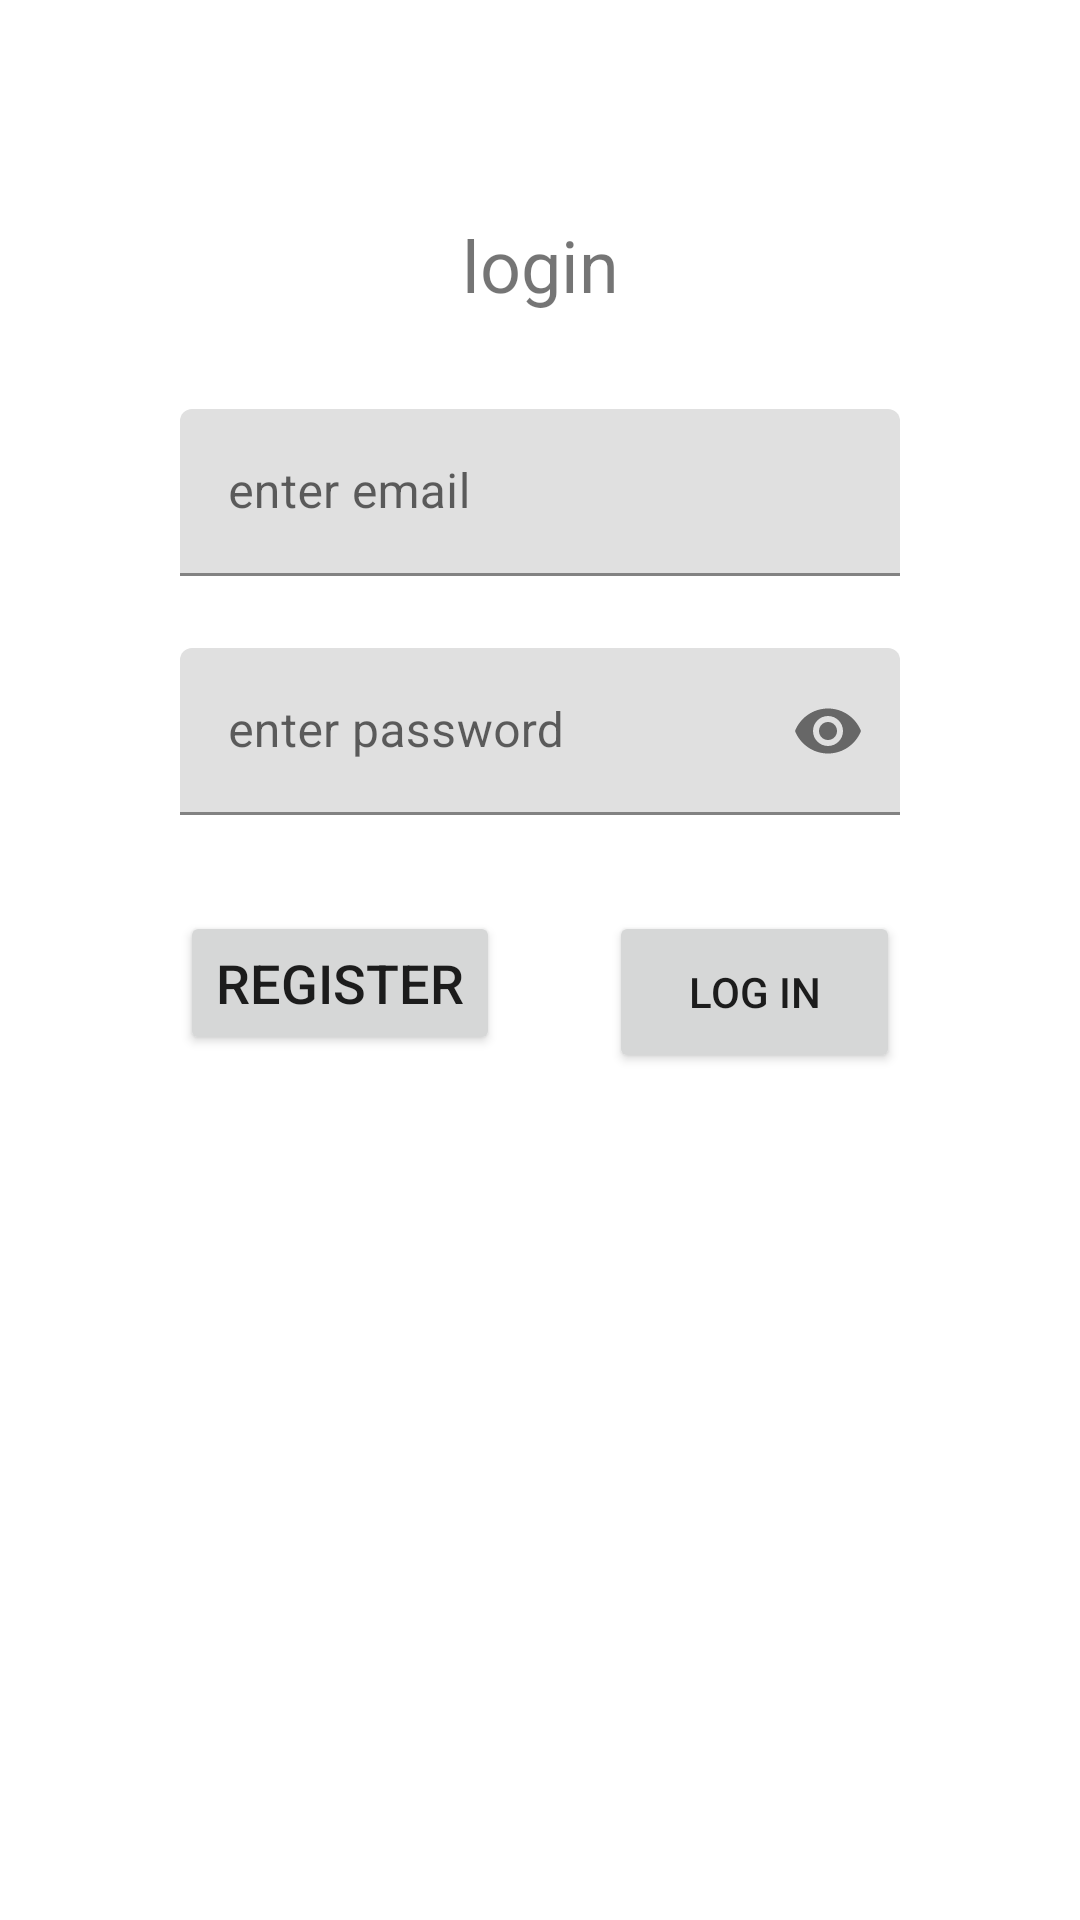

Layout XML and referenced resources for this Android screen:
<!-- AndroidManifest.xml: application theme Theme.MaterialComponents.Light.NoActionBar -->
<!-- res/layout/activity_log_in.xml -->
<?xml version="1.0" encoding="utf-8"?>
<androidx.constraintlayout.widget.ConstraintLayout xmlns:android="http://schemas.android.com/apk/res/android"
    xmlns:app="http://schemas.android.com/apk/res-auto"
    xmlns:tools="http://schemas.android.com/tools"
    android:layout_width="match_parent"
    android:layout_height="match_parent"
    tools:context=".main.activities.LogInActivity">

    <TextView
        android:id="@+id/textView3"
        android:layout_width="wrap_content"
        android:layout_height="wrap_content"
        android:layout_marginTop="72dp"
        android:text="login"
        android:textSize="24sp"
        app:layout_constraintEnd_toEndOf="parent"
        app:layout_constraintStart_toStartOf="parent"
        app:layout_constraintTop_toTopOf="parent" />

    <com.google.android.material.textfield.TextInputLayout
        android:id="@+id/textInputLayout"
        android:layout_width="0dp"
        android:layout_height="wrap_content"
        android:layout_marginStart="60dp"
        android:layout_marginLeft="60dp"
        android:layout_marginTop="32dp"
        android:layout_marginEnd="60dp"
        android:layout_marginRight="60dp"
        app:endIconMode="clear_text"
        app:layout_constraintEnd_toEndOf="parent"
        app:layout_constraintStart_toStartOf="parent"
        app:layout_constraintTop_toBottomOf="@+id/textView3">

        <com.google.android.material.textfield.TextInputEditText
            android:id="@+id/logInActivityEmail"
            android:layout_width="match_parent"
            android:layout_height="wrap_content"
            android:hint="enter email"
            android:inputType="textEmailAddress" />

    </com.google.android.material.textfield.TextInputLayout>

    <com.google.android.material.textfield.TextInputLayout
        android:id="@+id/textInputLayout2"
        android:layout_width="0dp"
        android:layout_height="wrap_content"
        android:layout_marginTop="24dp"
        app:endIconMode="password_toggle"
        app:layout_constraintEnd_toEndOf="@+id/textInputLayout"
        app:layout_constraintStart_toStartOf="@+id/textInputLayout"
        app:layout_constraintTop_toBottomOf="@+id/textInputLayout">

        <com.google.android.material.textfield.TextInputEditText
            android:id="@+id/logInActivityPassword"
            android:layout_width="match_parent"
            android:layout_height="wrap_content"
            android:hint="enter password"

            android:inputType="textPassword" />

    </com.google.android.material.textfield.TextInputLayout>

    <Button
        android:id="@+id/logInActivityRegisterButton"
        android:layout_width="wrap_content"
        android:layout_height="wrap_content"
        android:onClick="onRegisterButtonClciked"
        android:layout_marginTop="32dp"
        android:text="Register"
        android:textSize="18sp"
        app:layout_constraintStart_toStartOf="@+id/textInputLayout2"
        app:layout_constraintTop_toBottomOf="@+id/textInputLayout2" />

    <Button
        android:id="@+id/registerActivtyLogInButton"
        android:layout_width="97dp"
        android:layout_height="54dp"
        android:text="log in"
        android:onClick="onLogInClicked"
        app:layout_constraintEnd_toEndOf="@+id/textInputLayout2"
        app:layout_constraintHorizontal_bias="1.0"
        app:layout_constraintStart_toEndOf="@+id/logInActivityRegisterButton"
        app:layout_constraintTop_toTopOf="@+id/logInActivityRegisterButton" />

</androidx.constraintlayout.widget.ConstraintLayout>
<!-- resources referenced by this layout -->
<resources>

</resources>
